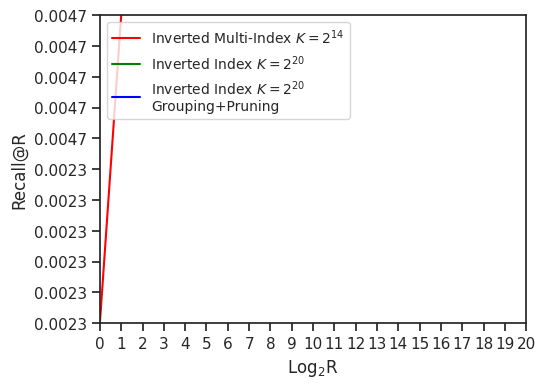

This figure's Python source:
SIFT_O_IMI_16384_txt = '''
0.0029	
0.0054	
0.0099	
0.0175	
0.0326	
0.0531	
0.0874	
0.134	
0.202	
0.2908	
0.3979	
0.5213	
0.6388	
0.7532	
0.8464	
0.9154	
0.9612	
0.9831	
0.9948	
0.999	
0.9999	
'''

SIFT_Hybrid_txt = '''
0.0004	
0.0004	
0.0005	
0.0014	
0.003	
0.0063	
0.0118	
0.0239	
0.0499	
0.0968	
0.1823	
0.301	
0.4321	
0.5706	
0.7045	
0.8142	
0.8903	
0.9447	
0.9743	
0.9906	
0.9969	
'''

SIFT_Pruning_25_txt = '''
0.0001
0.0006
0.0017
0.0031
0.0068
0.0151
0.0322
0.0578
0.1110
0.2000
0.3250
0.4713
0.6125
0.7382
0.8275
0.8909
0.9363
0.9648
0.9819
0.9932
0.9970
'''

SIFT_Pruning_50_txt = '''
0.0001
0.0006
0.0018
0.0032
0.0078
0.0160
0.0304
0.0544
0.1032
0.1828
0.2958
0.4242
0.5629
0.6973
0.8099
0.8901
0.9448
0.9756
0.9916
0.9975
0.9999
'''

SIFT_Pruning_75_txt = '''
0.0001
0.0006
0.0020
0.0037
0.0077
0.0145
0.0283
0.0528
0.0968
0.1646
0.2660
0.3891
0.5175
0.6517
0.7707
0.8621
0.9259
0.9628
0.9837
0.9948
0.9982
'''

DEEP_O_IMI_16384_txt = '''
0.0023	
0.0047	
0.0099	
0.0169	
0.0271	
0.0421	
0.0616	
0.0872	
0.122	
0.1735	
0.2384	
0.3264	
0.429	
0.5503	
0.6711	
0.793	
0.8828	
0.9436	
0.9737	
0.9915	
0.9982
'''

DEEP_Hybrid_txt = '''
0.0003	
0.0012	
0.0018	
0.0035	
0.0059	
0.0109	
0.0199	
0.0368	
0.0717	
0.1415	
0.2611	
0.3886	
0.5109	
0.6402	
0.7506	
0.8442	
0.9105	
0.9524	
0.9786	
0.9915	
0.9967	
'''

DEEP_O_IMI_4096_txt='''
0.0007
0.0014
0.0021
0.0047
0.0069
0.0124
0.0221
0.0353
0.0557
0.0876
0.1292
0.1842
0.2577
0.3575
0.4705
0.5893
0.7179
0.8377
0.922
0.9681
0.989
'''

DEEP_Pruning_25_txt = '''
0.0004
0.0011
0.0019
0.0043
0.0092
0.0220
0.0445
0.0849
0.1618
0.2843
0.4106
0.5418
0.6708
0.7693
0.8428
0.8978
0.9360
0.9623
0.9805
0.9907
0.9959
'''

DEEP_Pruning_50_txt = '''
0.0004
0.0011
0.0019
0.0041
0.0107
0.0215
0.0421
0.0798
0.1482
0.2622
0.3764
0.5015
0.6307
0.7436
0.8366
0.9054
0.9479
0.9760
0.9891
0.9956
0.9987
'''

DEEP_Pruning_75_txt = '''
0.0004
0.0011
0.0019
0.0049
0.0106
0.0221
0.0416
0.0775
0.1381
0.2387
0.3494
0.4674
0.5919
0.7087
0.8067
0.8826
0.9348
0.9653
0.9860
0.9940
0.9983
'''

from matplotlib.backends.backend_pdf import PdfPages
import matplotlib.pyplot as plt
import numpy
import re
import seaborn as sns
sns.set(style='ticks', palette='Set2')
sns.despine()

k = range(21)

dataset = "DEEP"
if dataset == "SIFT":
    O_IMI = re.findall(r"[0-9.]+", SIFT_O_IMI_16384_txt)
    Hybrid = re.findall(r"[0-9.]+", SIFT_Hybrid_txt)
    Pruning25 = re.findall(r"[0-9.]+", SIFT_Pruning_25_txt)
    Pruning50 = re.findall(r"[0-9.]+", SIFT_Pruning_50_txt)
    Pruning75 = re.findall(r"[0-9.]+", SIFT_Pruning_75_txt)

    plt.figure(figsize=[5.5,4])
    lineIMI, = plt.plot(k, O_IMI, 'r', label = 'Inverted Multi-Index $K{=}2^{14}$')
    lineHybrid, = plt.plot(k, Hybrid, 'g', label = 'Inverted Index $K{=}2^{20}$')
    #linePruning, = plt.plot(k, Pruning25, '-b', label = 'Inverted Index\nGrouping+Pruning 25%')
    linePruning, = plt.plot(k, Pruning50, 'b', label = 'Inverted Index $K{=}2^{20}$\nGrouping+Pruning')
    #linePruning, = plt.plot(k, Pruning75, '-.b', label = 'Inverted Index\nGrouping+Pruning 75%')

    plt.xticks(range(0, 21, 1))
    plt.yticks(numpy.arange(0., 1.1, 0.1))

    plt.axis([0, 20, 0, 1])
    plt.xlabel('Log$_2$R', fontsize=12)
    #plt.ylabel('Recall@R', fontsize=12)
    plt.legend(frameon = True, fontsize=10, loc=2)

    pp = PdfPages('recallR_SIFT.pdf')
    pp.savefig(bbox_inches='tight')
    pp.close()
else:
    O_IMI = re.findall(r"[0-9.]+", DEEP_O_IMI_16384_txt)
    Hybrid = re.findall(r"[0-9.]+", DEEP_Hybrid_txt)
    Pruning25 = re.findall(r"[0-9.]+", DEEP_Pruning_25_txt)
    Pruning50 = re.findall(r"[0-9.]+", DEEP_Pruning_50_txt)
    Pruning75 = re.findall(r"[0-9.]+", DEEP_Pruning_75_txt)

    plt.figure(figsize=[5.5,4])
    lineIMI, = plt.plot(k, O_IMI, 'r', label = 'Inverted Multi-Index $K{=}2^{14}$')
    lineHybrid, = plt.plot(k, Hybrid, 'g', label = 'Inverted Index $K{=}2^{20}$')
    #linePruning, = plt.plot(k, Pruning25, '-b', label = 'Inverted Index\nGrouping+Pruning 25%')
    linePruning, = plt.plot(k, Pruning50, 'b', label = 'Inverted Index $K{=}2^{20}$\nGrouping+Pruning')
    #linePruning, = plt.plot(k, Pruning75, '-.b', label = 'Inverted Index\nGrouping+Pruning 75%')

    plt.xticks(range(0, 21, 1))
    plt.yticks(numpy.arange(0., 1.1, 0.1))

    plt.axis([0, 20, 0., 1.])
    plt.xlabel('Log$_2$R', fontsize=12)
    plt.ylabel('Recall@R', fontsize=12)
    plt.legend(frameon = True, fontsize=10, loc=2)

    pp = PdfPages('recallR_DEEP.pdf')
    pp.savefig(bbox_inches='tight')
    pp.close()
